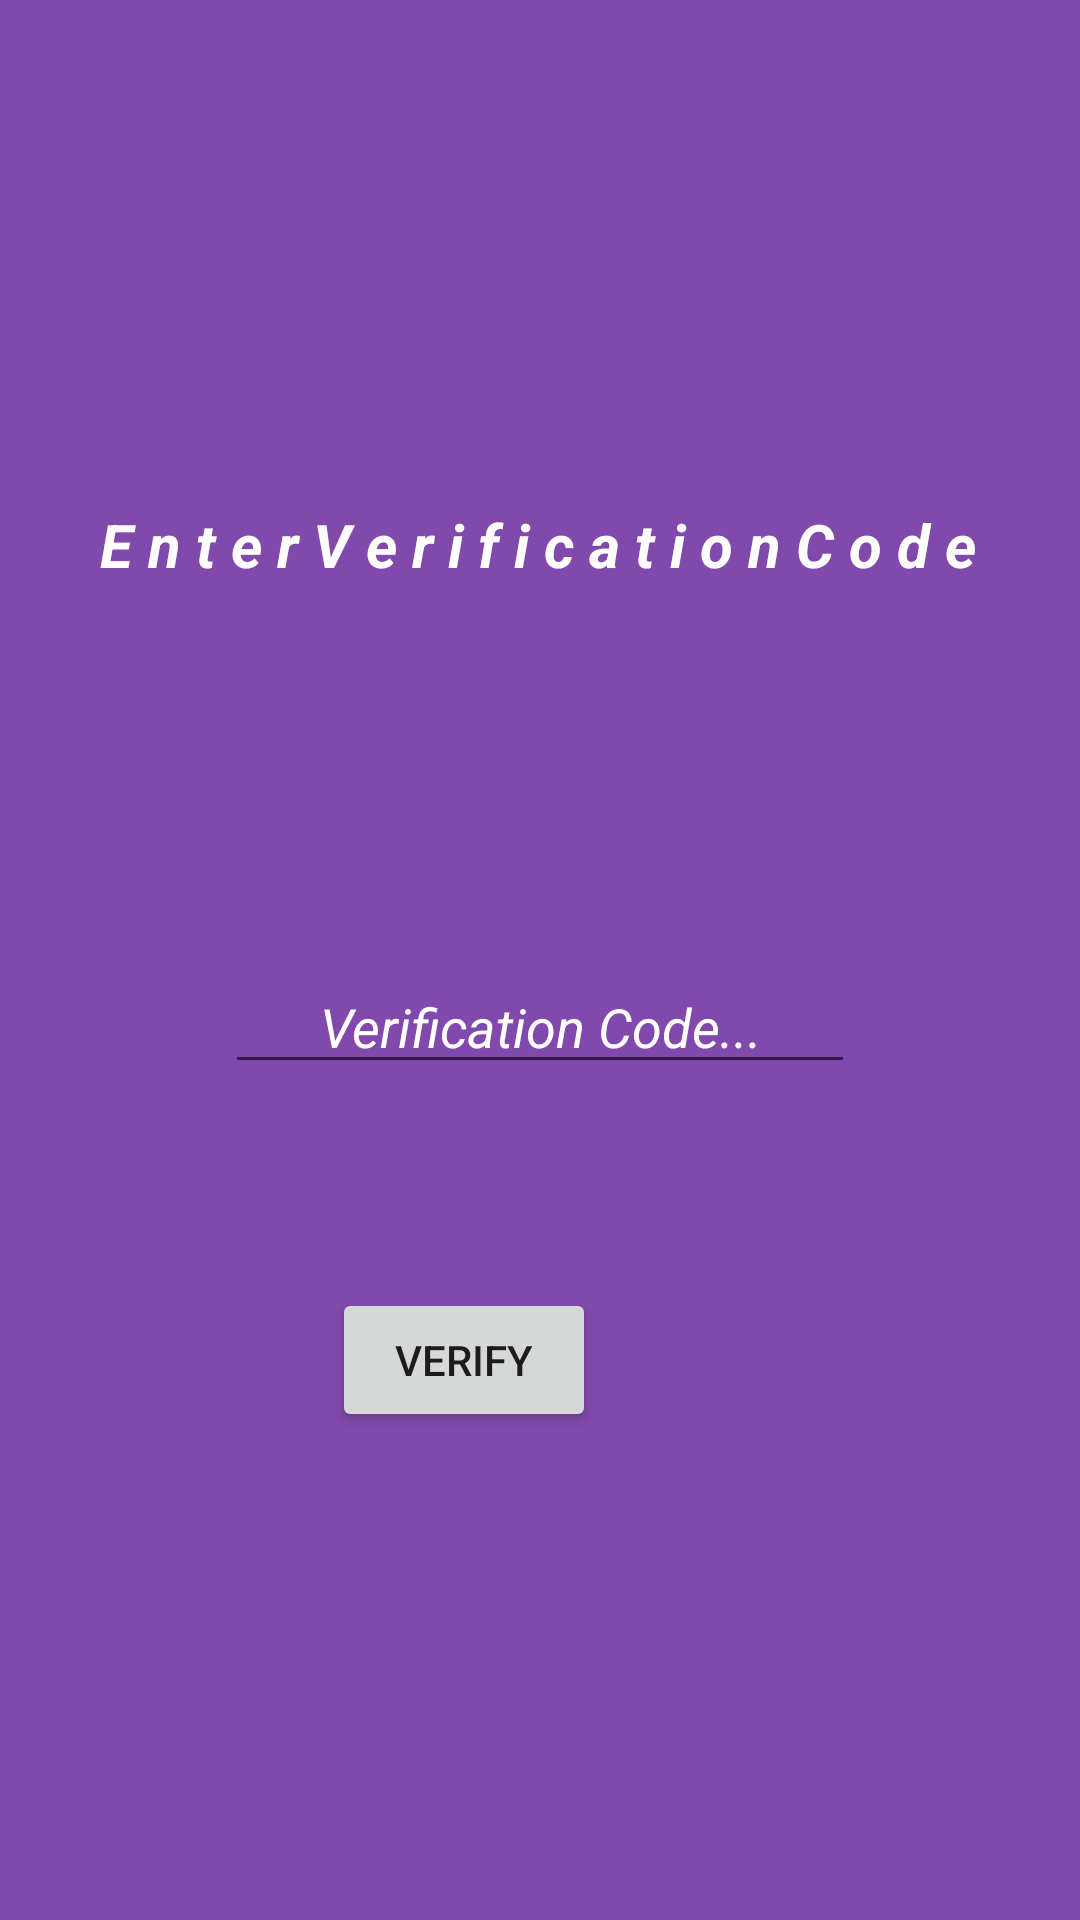

Write the Android layout XML for this screen, with the resource values it uses.
<!-- AndroidManifest.xml: activity theme AppTheme.NoActionBar -->
<!-- res/layout/activity_verify.xml -->
<?xml version="1.0" encoding="utf-8"?>
<android.support.constraint.ConstraintLayout xmlns:android="http://schemas.android.com/apk/res/android"
    xmlns:app="http://schemas.android.com/apk/res-auto"
    xmlns:tools="http://schemas.android.com/tools"
    android:layout_width="match_parent"
    android:layout_height="match_parent"
    android:background="@color/colorAccent"
    tools:context=".VerifyActivity">

    <ImageView
        android:id="@+id/imageView4"
        android:layout_width="wrap_content"
        android:layout_height="wrap_content"
        android:layout_marginStart="8dp"
        android:layout_marginTop="92dp"
        android:layout_marginEnd="8dp"
        app:layout_constraintEnd_toEndOf="parent"
        app:layout_constraintStart_toStartOf="parent"
        app:layout_constraintTop_toTopOf="parent"
        app:srcCompat="@drawable/logo" />

    <TextView
        android:id="@+id/verifyLabel"
        android:layout_width="wrap_content"
        android:layout_height="24dp"
        android:layout_marginStart="8dp"
        android:layout_marginTop="76dp"
        android:layout_marginEnd="8dp"
        android:text="@string/verifyLabel"
        android:textColor="@color/white"
        android:textSize="20sp"
        android:textStyle="bold|italic"
        app:layout_constraintEnd_toEndOf="parent"
        app:layout_constraintHorizontal_bias="0.489"
        app:layout_constraintStart_toStartOf="parent"
        app:layout_constraintTop_toBottomOf="@+id/imageView4" />

    <EditText
        android:id="@+id/verifyInput"
        android:layout_width="wrap_content"
        android:layout_height="wrap_content"
        android:layout_marginStart="8dp"
        android:layout_marginTop="128dp"
        android:layout_marginEnd="8dp"
        android:ems="10"
        android:hint="@string/verifyInput"
        android:inputType="textPersonName"
        android:textAlignment="center"
        android:textColor="@color/white"
        android:textColorHint="@color/white"
        android:textStyle="italic"
        app:layout_constraintEnd_toEndOf="parent"
        app:layout_constraintStart_toStartOf="parent"
        app:layout_constraintTop_toBottomOf="@+id/verifyLabel" />
        tools:layout_editor_absoluteX="99dp"
        tools:layout_editor_absoluteY="306dp" />

    <Button
        android:id="@+id/verifyButton"
        android:layout_width="wrap_content"
        android:layout_height="wrap_content"
        android:layout_marginStart="8dp"
        android:layout_marginTop="68dp"
        android:layout_marginEnd="160dp"
        android:onClick="verify"
        android:text="@string/verifyButton"
        app:layout_constraintEnd_toEndOf="parent"
        app:layout_constraintHorizontal_bias="0.987"
        app:layout_constraintStart_toStartOf="parent"
        app:layout_constraintTop_toBottomOf="@+id/verifyInput" />

</android.support.constraint.ConstraintLayout>
<!-- resources referenced by this layout -->
<resources>
  <color name="colorAccent">#8049AB</color>
  <color name="white">#FFFFFF</color>
  <!-- drawable logo: png bitmap (mipmap-xxhdpi, 9463 bytes) -->
  <string name="verifyButton">Verify</string>
  <string name="verifyInput">Verification Code...</string>
  <string name="verifyLabel">E n t e r V e r i f i c a t i o n C o d e</string>
  <style name="AppTheme.NoActionBar">
          <item name="windowActionBar">false</item>
          <item name="windowNoTitle">true</item>
      </style>
</resources>
